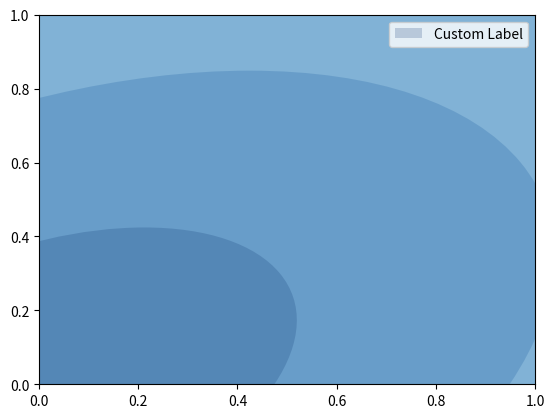

This figure's Python source:
import numpy as np
import matplotlib.pyplot as plt
from matplotlib.patches import Ellipse
import matplotlib.cm as cm

def draw_confidence_ellipses(ax, cov, mean, cmap='Blues', facecolor='none', alpha=0.3, label=None):
    # Ensure covariance is a 2x2 matrix and mean is a 2-element vector
    assert cov.shape == (2, 2), "Covariance matrix must be 2x2."
    assert len(mean) == 2, "Mean must be a 2-element vector."
    
    # Calculate eigenvalues and eigenvectors of the covariance matrix
    eigenvalues, eigenvectors = np.linalg.eigh(cov)
    
    # Sort the eigenvalues and eigenvectors
    order = eigenvalues.argsort()[::-1]
    eigenvalues, eigenvectors = eigenvalues[order], eigenvectors[:, order]
    
    # Calculate the angle of the ellipse
    angle = np.degrees(np.arctan2(*eigenvectors[:, 0][::-1]))
    
    # Define the number of standard deviations for the ellipse (e.g., 1, 2, 3)
    n_std_devs = np.arange(0.3, 3, 0.3)
    
    # Get the colormap
    colormap = cm.get_cmap(cmap, len(n_std_devs))
    
    # Invert the colormap
    colormap = colormap.reversed()
    
    # Plot each ellipse
    for i, n_std in enumerate(n_std_devs):
        width, height = 2 * n_std * np.sqrt(eigenvalues)
        ellipse_label = label if i == 0 else None
        ellipse = Ellipse(xy=mean, width=width, height=height, angle=angle,
                          edgecolor='none', fc=colormap(i, alpha=alpha), lw=2, zorder=-n_std, label=ellipse_label)
        ax.add_patch(ellipse)
    
    # Set limits for the plot
    # ax.set_xlim(mean[0] - 3*np.sqrt(cov[0, 0]), mean[0] + 3*np.sqrt(cov[0, 0]))
    # ax.set_ylim(mean[1] - 3*np.sqrt(cov[1, 1]), mean[1] + 3*np.sqrt(cov[1, 1]))
    # ax.set_aspect('equal', 'box')
    if label is not None:
        ax.legend()

if __name__ == "__main__":
    # Example usage
    fig, ax = plt.subplots()
    cov_matrix = np.array([[3, 1], [1, 2]])
    mean_vector = np.array([0, 0])
    draw_confidence_ellipses(ax, cov_matrix, mean_vector, alpha=0.2, label='Custom Label')
    plt.show()